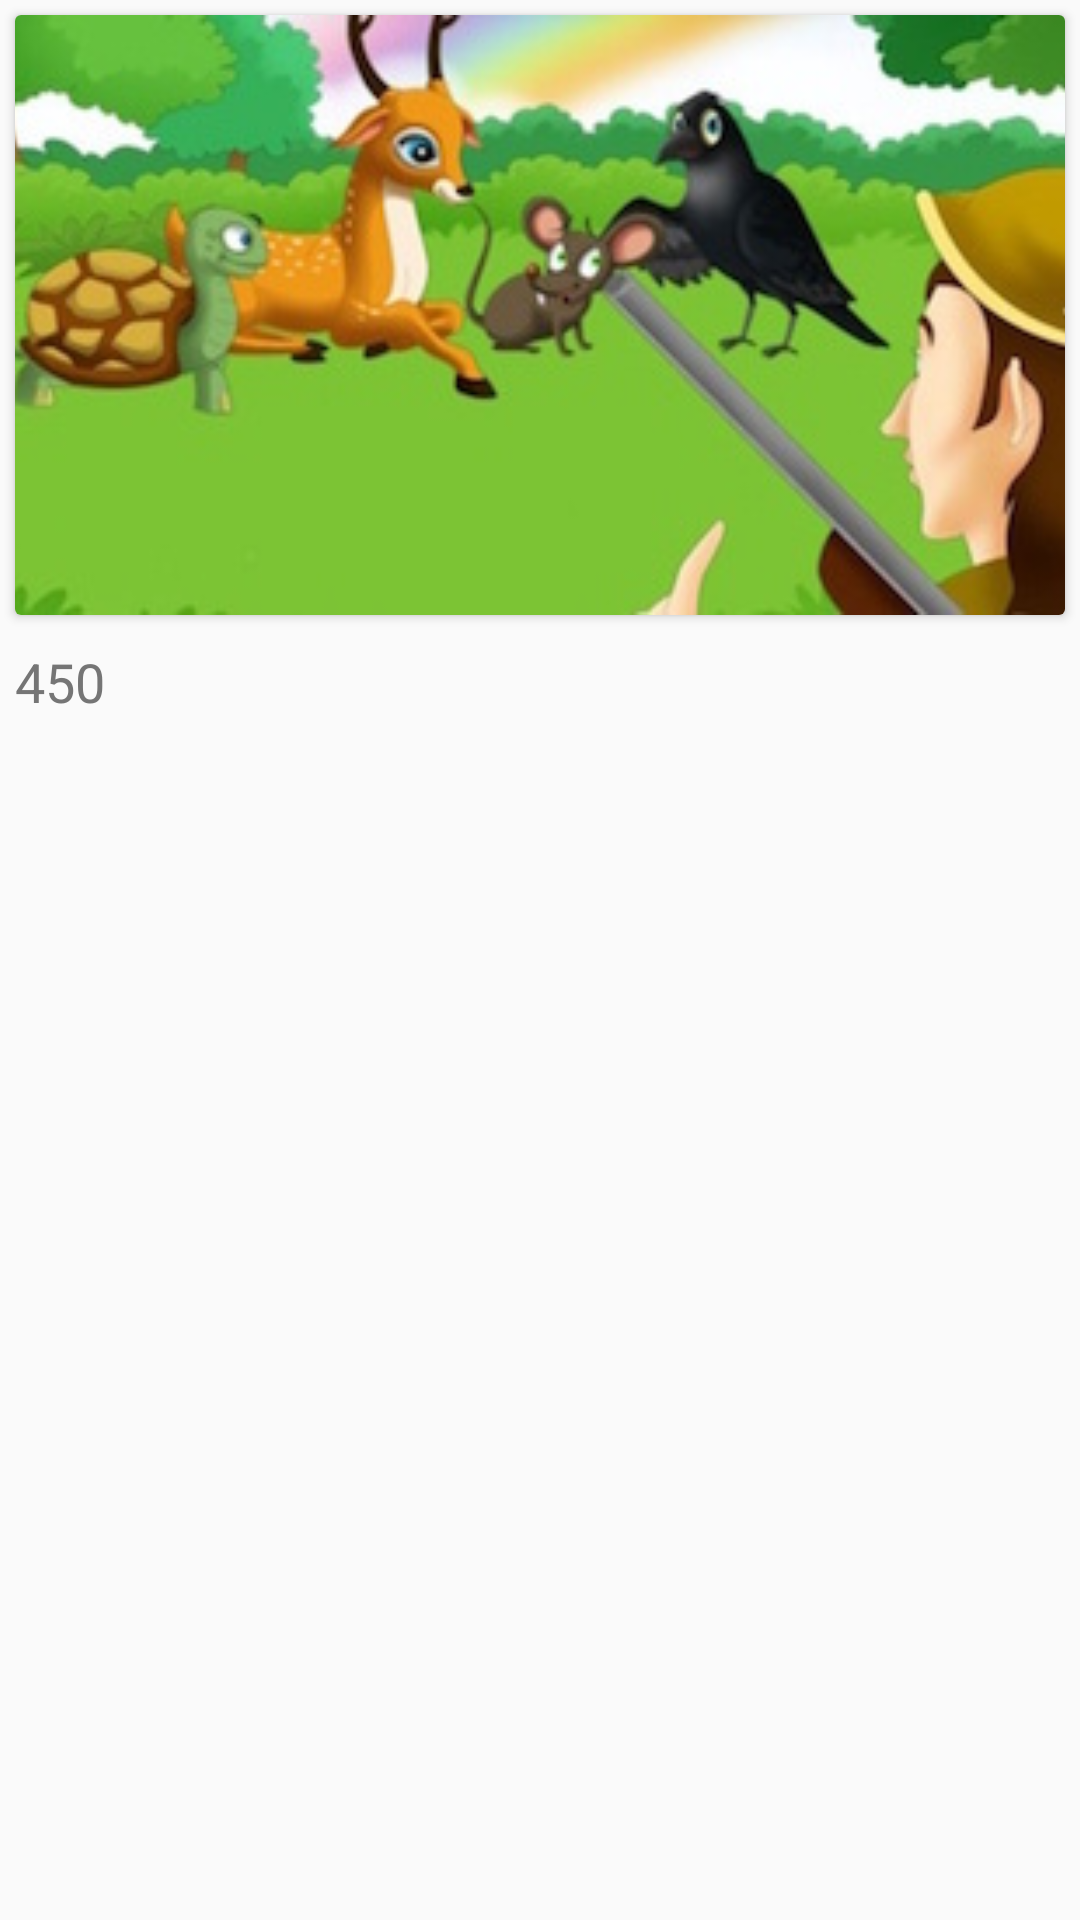

Produce the Android XML layout that renders to this screen, including the resource entries it uses.
<!-- AndroidManifest.xml: application theme AppTheme -->
<!-- res/layout/fragment_about.xml -->
<?xml version="1.0" encoding="utf-8"?>
<ScrollView android:layout_height="match_parent"
    android:layout_width="match_parent"
    xmlns:android="http://schemas.android.com/apk/res/android">
<LinearLayout android:layout_height="match_parent"
	android:layout_width="match_parent"
	android:orientation="vertical">

    <android.support.v7.widget.CardView
        android:id="@+id/card_item_view"
        android:layout_gravity="center"
        android:layout_width="match_parent"
        android:layout_height="200dp"
        android:layout_margin="5dp"
        android:elevation="3dp">

	<RelativeLayout
		android:orientation="vertical"
		android:layout_width="match_parent"
		android:layout_height="match_parent">

		<ImageView
			android:id="@+id/img_content"
			android:layout_width="match_parent"
			android:layout_height="match_parent"
			android:scaleType="centerCrop"
			android:src="@drawable/img_small"/>

	</RelativeLayout>


</android.support.v7.widget.CardView>

<LinearLayout
android:layout_width="match_parent"
android:layout_height="wrap_content"
android:orientation="vertical">

	<TextView
		android:id="@+id/txt_content"
		android:layout_width="match_parent"
		android:layout_height="match_parent"
		android:padding="5dp"
		android:textSize="@dimen/textsize2"
		android:textColor="@color/colorSecondaryText"
		android:text="450"/>
</LinearLayout>
	</LinearLayout>
    </ScrollView>
<!-- resources referenced by this layout -->
<resources>
  <color name="colorSecondaryText">#757575</color>
  <dimen name="textsize2">18sp</dimen>
  <!-- drawable img_small: jpg bitmap (drawable-xhdpi, 27315 bytes) -->
  <style name="AppTheme" parent="Theme.AppCompat.Light.NoActionBar">
  		
  		<item name="colorPrimary">@color/colorPrimary</item>
  		<item name="colorPrimaryDark">@color/colorPrimaryDark</item>
  		<item name="colorAccent">@color/colorAccent</item>
  		<item name="android:textColorPrimary">@android:color/primary_text_light</item>
  		<item name="android:textColorPrimaryInverse">@android:color/primary_text_light</item>
  		<item name="android:navigationBarColor">@color/darkGrey</item>
  	</style>
  <color name="colorPrimary">#2196F3</color>
  <color name="colorPrimaryDark">#1976D2</color>
  <color name="colorAccent">#448AFF</color>
  <color name="darkGrey">#303030</color>
</resources>
